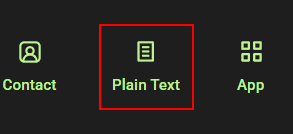
Task: Robotic Enterprise Framework-Vodafone_Assignment

Workflow: Process

Step 1 [then]: click on the element
